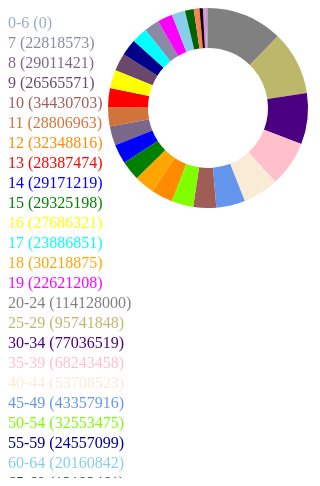
D3 v3 page, settled after 360 driven frames (6 s of simulated time); the page loaded 1 data file(s).


    var margin={top:200,right:20,bottom:30,left:50},
    width=800-margin.left-margin.right,
    height=500-margin.top-margin.bottom;

    d3.json("A_data.json",function(err,data){
      var pie=d3.layout.pie()
      .value(function(d){return d.Literate})
      var slices=pie(data);
      var arc=d3.svg.arc()
      .innerRadius(60)
      .outerRadius(100);
      var color=d3.scale.ordinal()
      .range(["#98abc5", "#8a89a6", "#7b6888", "#6b486b", "#a05d56", "#d0743c", "#ff8c00","red", "blue", "green", "yellow", "cyan", "orange", "magenta","grey", "darkkhaki", "indigo", "pink", "antiquewhite", "  #6495ED", "#7FFF00","darkblue", "skyblue", "darkgreen", "coral", "violet", "olivegreen", "darkgrey"]);
      var svg=d3.select("svg.pie")
      .attr("width", width)
      .attr("height", height+200);
      var g=svg.append("g")
      .attr('transform','translate(200,100)');
      svg.append('g')
      .attr('class','legend')
      .selectAll('text')
      .data(data)
      .enter()
      .append('text')
      .text(function(d){return d['Age-group']+" ("+d.Literate+")";})
      .attr('fill',function(d){return color(d.Literate);})
      .attr('y',function(d,i){return 20*(i+1);})
      g.selectAll('path.slice')
      .data(slices)
      .enter()
      .append('path')
      .attr('class','slice')
      .attr('d',arc)
      .attr('fill',function(d){
        return color(d.data.Literate);
      });
    })






  

### data: A_data.json
[
 {
  "Age-group": "0-6",
  "Literate": 0
 },
 {
  "Age-group": "7",
  "Literate": 22818573
 },
 {
  "Age-group": "8",
  "Literate": 29011421
 },
 {
  "Age-group": "9",
  "Literate": 26565571
 },
 {
  "Age-group": "10",
  "Literate": 34430703
 },
 {
  "Age-group": "11",
  "Literate": 28806963
 },
 {
  "Age-group": "12",
  "Literate": 32348816
 },
 {
  "Age-group": "13",
  "Literate": 28387474
 },
 "... 20 more items"
]